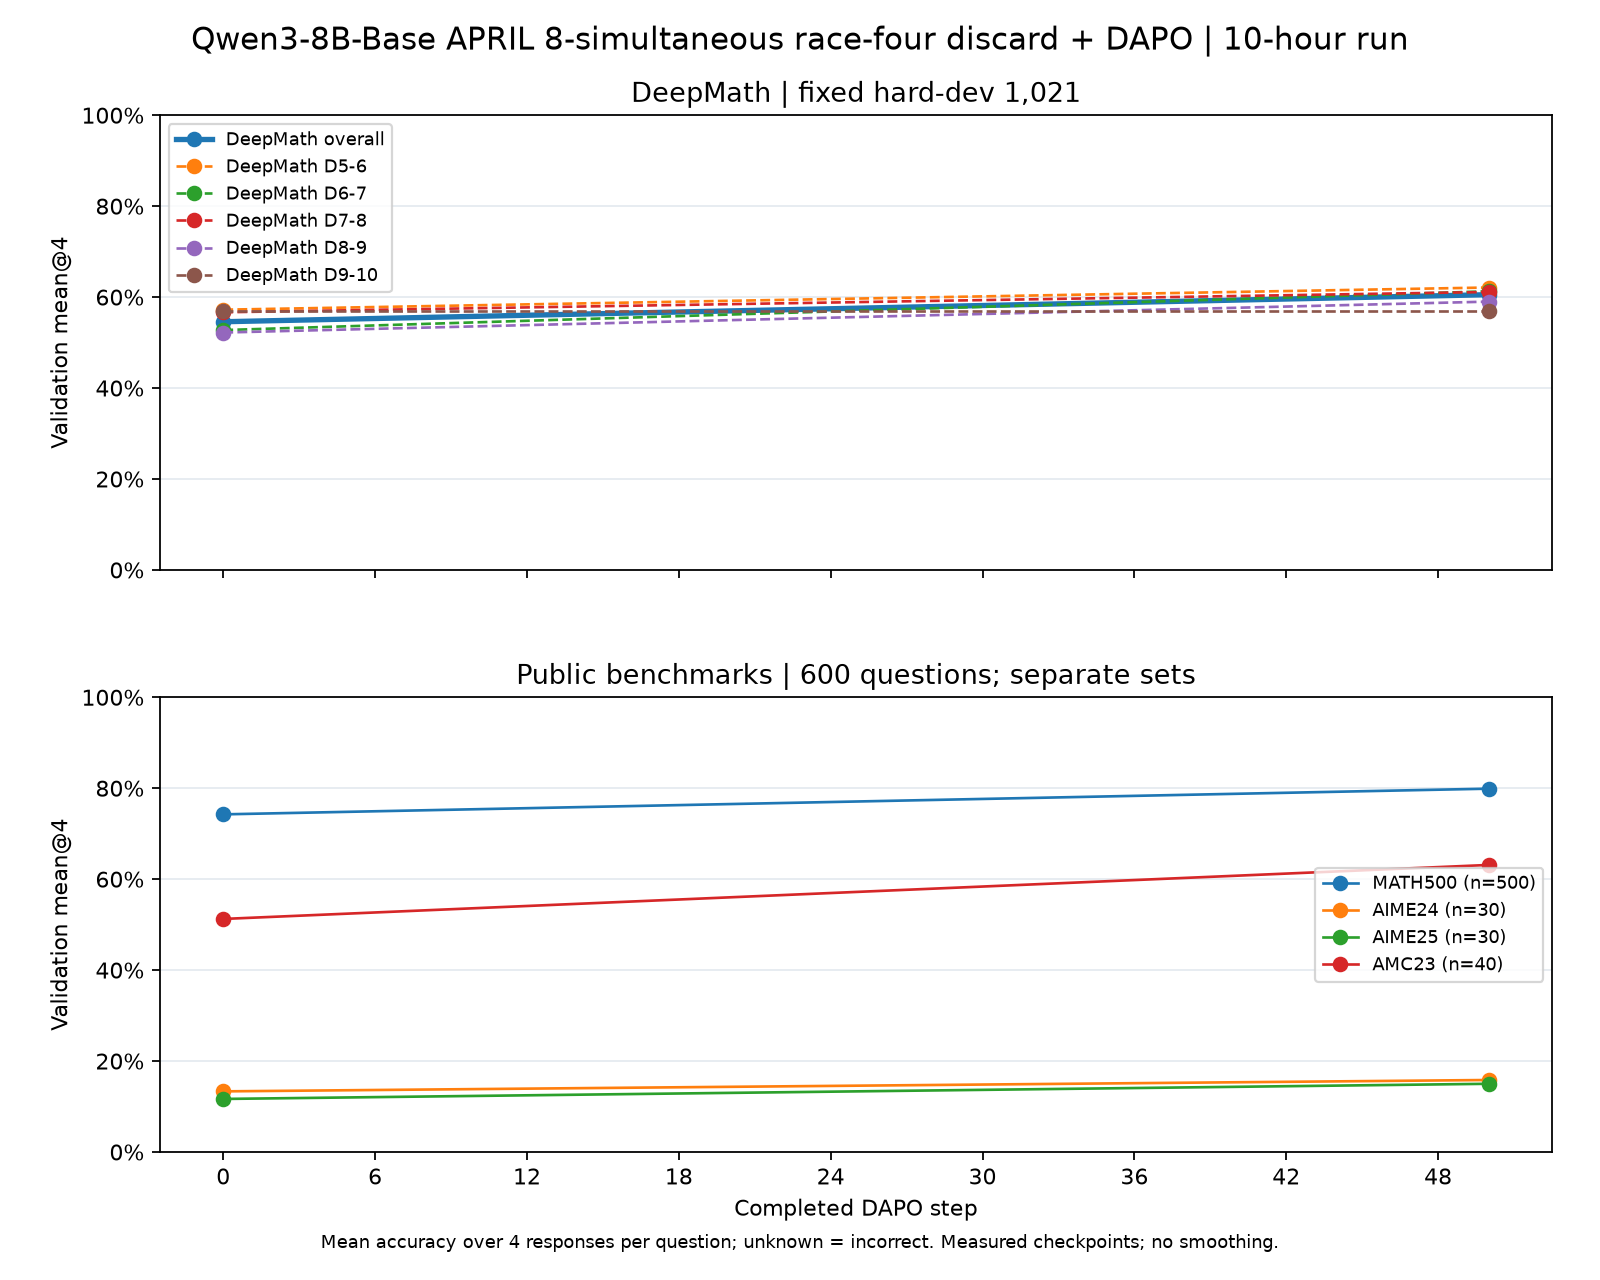

Data behind this chart, as committed beside it:
step, series, series_label, questions, responses, accuracy, accuracy_percent, metric, source, response_level_coverage_audited_by_publi…
0, DeepMath_hard_dev, DeepMath hard-dev, 1021, 4084, 0.5458, 54.58, mean@4, question_count_weighted_cohort_means, False
0, deepmath_D5_6, DeepMath D5-6, 128, 512, 0.5723, 57.23, mean@4, trainer_recorded_cohort_mean, False
0, deepmath_D6_7, DeepMath D6-7, 255, 1020, 0.5275, 52.75, mean@4, trainer_recorded_cohort_mean, False
0, deepmath_D7_8, DeepMath D7-8, 319, 1276, 0.5666, 56.66, mean@4, trainer_recorded_cohort_mean, False
0, deepmath_D8_9, DeepMath D8-9, 272, 1088, 0.5221, 52.21, mean@4, trainer_recorded_cohort_mean, False
0, deepmath_D9_10, DeepMath D9-10, 47, 188, 0.5691, 56.91, mean@4, trainer_recorded_cohort_mean, False
0, aime24, AIME24, 30, 120, 0.1333, 13.33, mean@4, trainer_recorded_cohort_mean, False
0, aime25, AIME25, 30, 120, 0.1167, 11.67, mean@4, trainer_recorded_cohort_mean, False
0, amc23, AMC23, 40, 160, 0.5125, 51.25, mean@4, trainer_recorded_cohort_mean, False
0, math500, MATH500, 500, 2000, 0.7425, 74.25, mean@4, trainer_recorded_cohort_mean, False
50, DeepMath_hard_dev, DeepMath hard-dev, 1021, 4084, 0.6053, 60.53, mean@4, question_count_weighted_cohort_means, False
50, deepmath_D5_6, DeepMath D5-6, 128, 512, 0.6211, 62.11, mean@4, trainer_recorded_cohort_mean, False
50, deepmath_D6_7, DeepMath D6-7, 255, 1020, 0.6127, 61.27, mean@4, trainer_recorded_cohort_mean, False
50, deepmath_D7_8, DeepMath D7-8, 319, 1276, 0.6113, 61.13, mean@4, trainer_recorded_cohort_mean, False
50, deepmath_D8_9, DeepMath D8-9, 272, 1088, 0.5901, 59.01, mean@4, trainer_recorded_cohort_mean, False
50, deepmath_D9_10, DeepMath D9-10, 47, 188, 0.5691, 56.91, mean@4, trainer_recorded_cohort_mean, False
50, aime24, AIME24, 30, 120, 0.1583, 15.83, mean@4, trainer_recorded_cohort_mean, False
50, aime25, AIME25, 30, 120, 0.15, 15.0, mean@4, trainer_recorded_cohort_mean, False
50, amc23, AMC23, 40, 160, 0.6312, 63.12, mean@4, trainer_recorded_cohort_mean, False
50, math500, MATH500, 500, 2000, 0.799, 79.9, mean@4, trainer_recorded_cohort_mean, False
